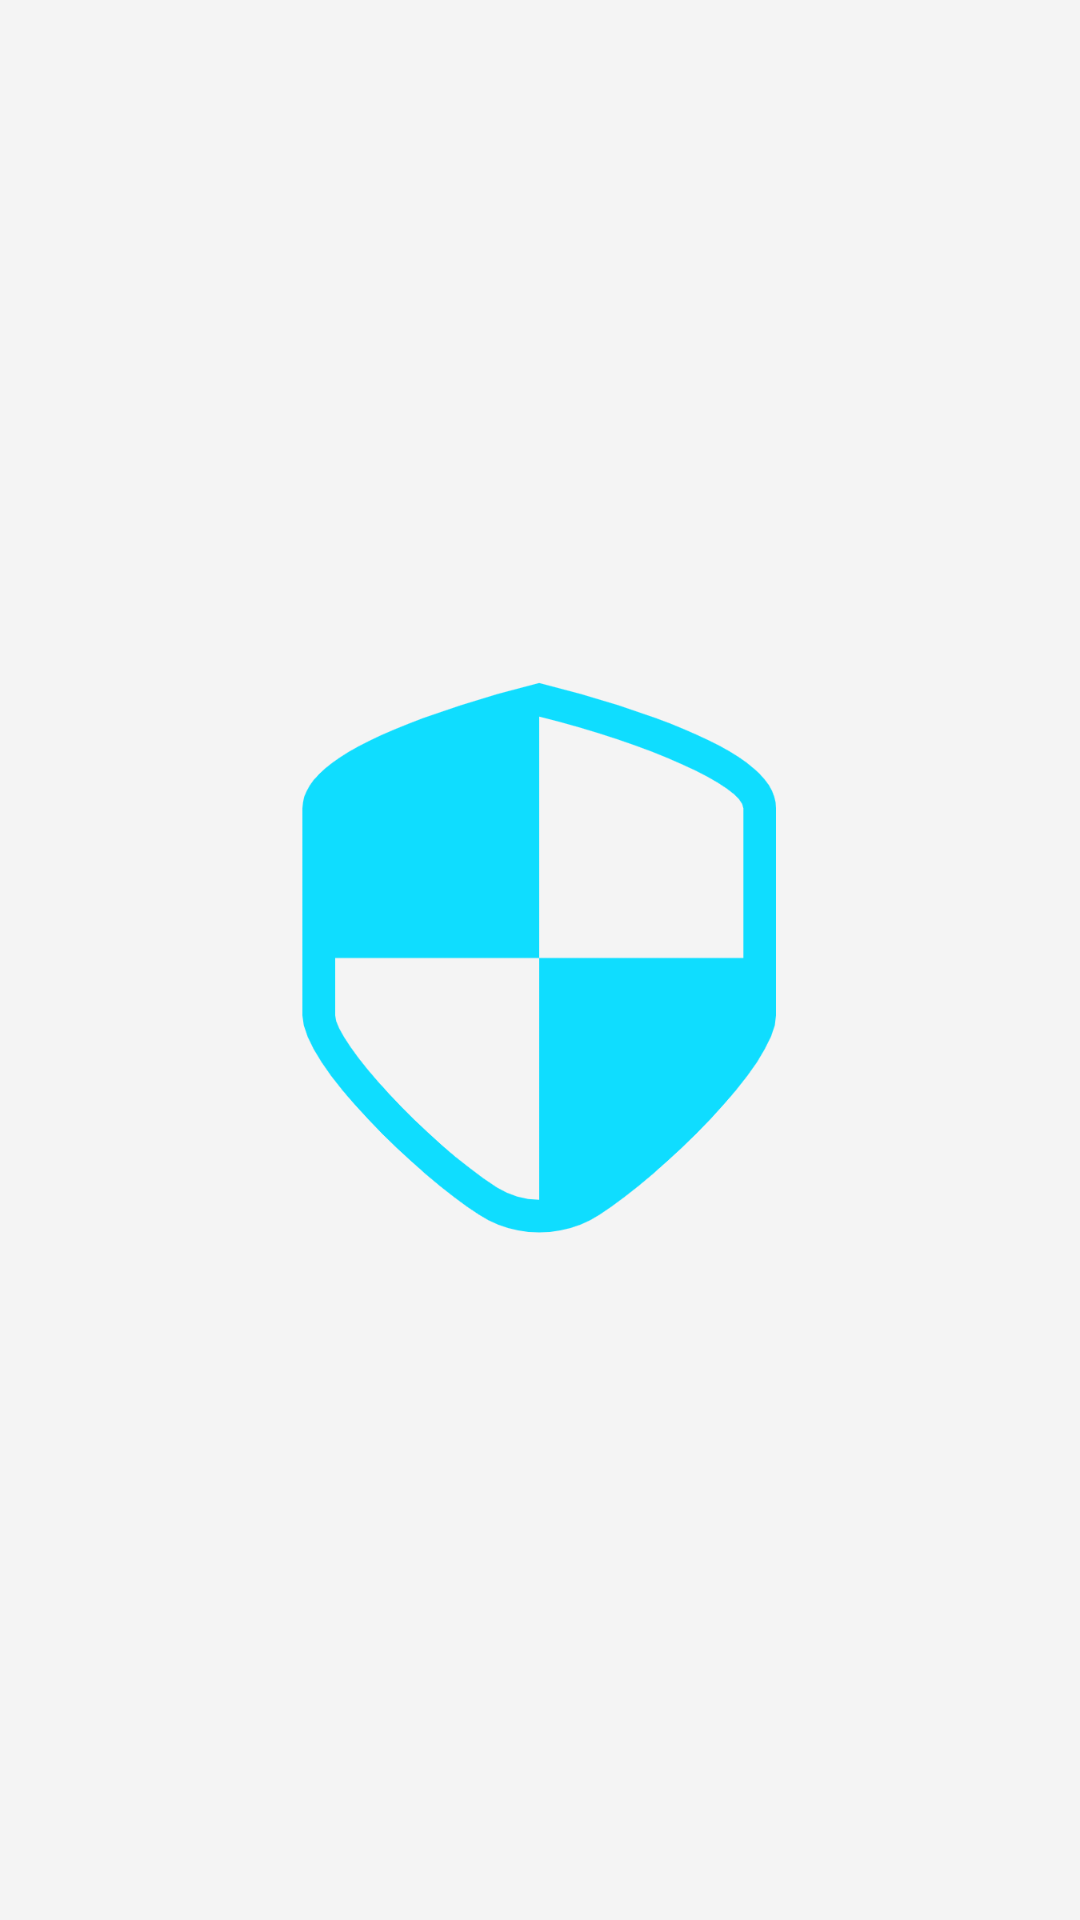

The Android layout XML behind this screen, and the referenced resources:
<!-- AndroidManifest.xml: application theme AppTheme -->
<!-- res/layout/fragment_splash.xml -->
<?xml version="1.0" encoding="utf-8"?>
<layout xmlns:android="http://schemas.android.com/apk/res/android"
    xmlns:tools="http://schemas.android.com/tools">
    <data>
        <variable
            name="model"
            type="cc.xiaobaicz.safe.model.SplashViewModel" />
    </data>
    <androidx.coordinatorlayout.widget.CoordinatorLayout
        android:layout_width="match_parent"
        android:layout_height="match_parent">

        <ImageView
            android:layout_width="192dp"
            android:layout_height="192dp"
            android:src="@mipmap/icon_720"
            android:layout_gravity="center" />

        <TextView
            android:id="@+id/tv_version"
            style="@style/tv_title"
            android:layout_width="wrap_content"
            android:layout_height="wrap_content"
            android:layout_gravity="center_horizontal|bottom"
            android:translationY="-64dp"
            android:text="@{model.versionName}"
            tools:text="v1.0.0" />

    </androidx.coordinatorlayout.widget.CoordinatorLayout>
</layout>
<!-- resources referenced by this layout -->
<resources>
  <!-- mipmap icon_720: webp bitmap (mipmap-xxhdpi, 5964 bytes) -->
  <style name="tv_title">
          <item name="android:textStyle">bold</item>
          <item name="android:textSize">@dimen/tv_title</item>
          <item name="android:textColor">@color/theme</item>
      </style>
  <style name="AppTheme" parent="Theme.MaterialComponents.DayNight.NoActionBar">
          
          <item name="colorPrimary">@color/colorPrimary</item>
          <item name="colorPrimaryDark">@color/colorPrimaryDark</item>
          <item name="colorAccent">@color/colorAccent</item>
          <item name="android:windowBackground">@color/bg</item>
      </style>
  <dimen name="tv_title">18sp</dimen>
  <color name="theme">#0fddff</color>
  <color name="colorPrimary">@color/theme</color>
  <color name="colorPrimaryDark">@color/theme</color>
  <color name="colorAccent">@color/theme</color>
  <color name="bg">#f4f4f4</color>
</resources>
